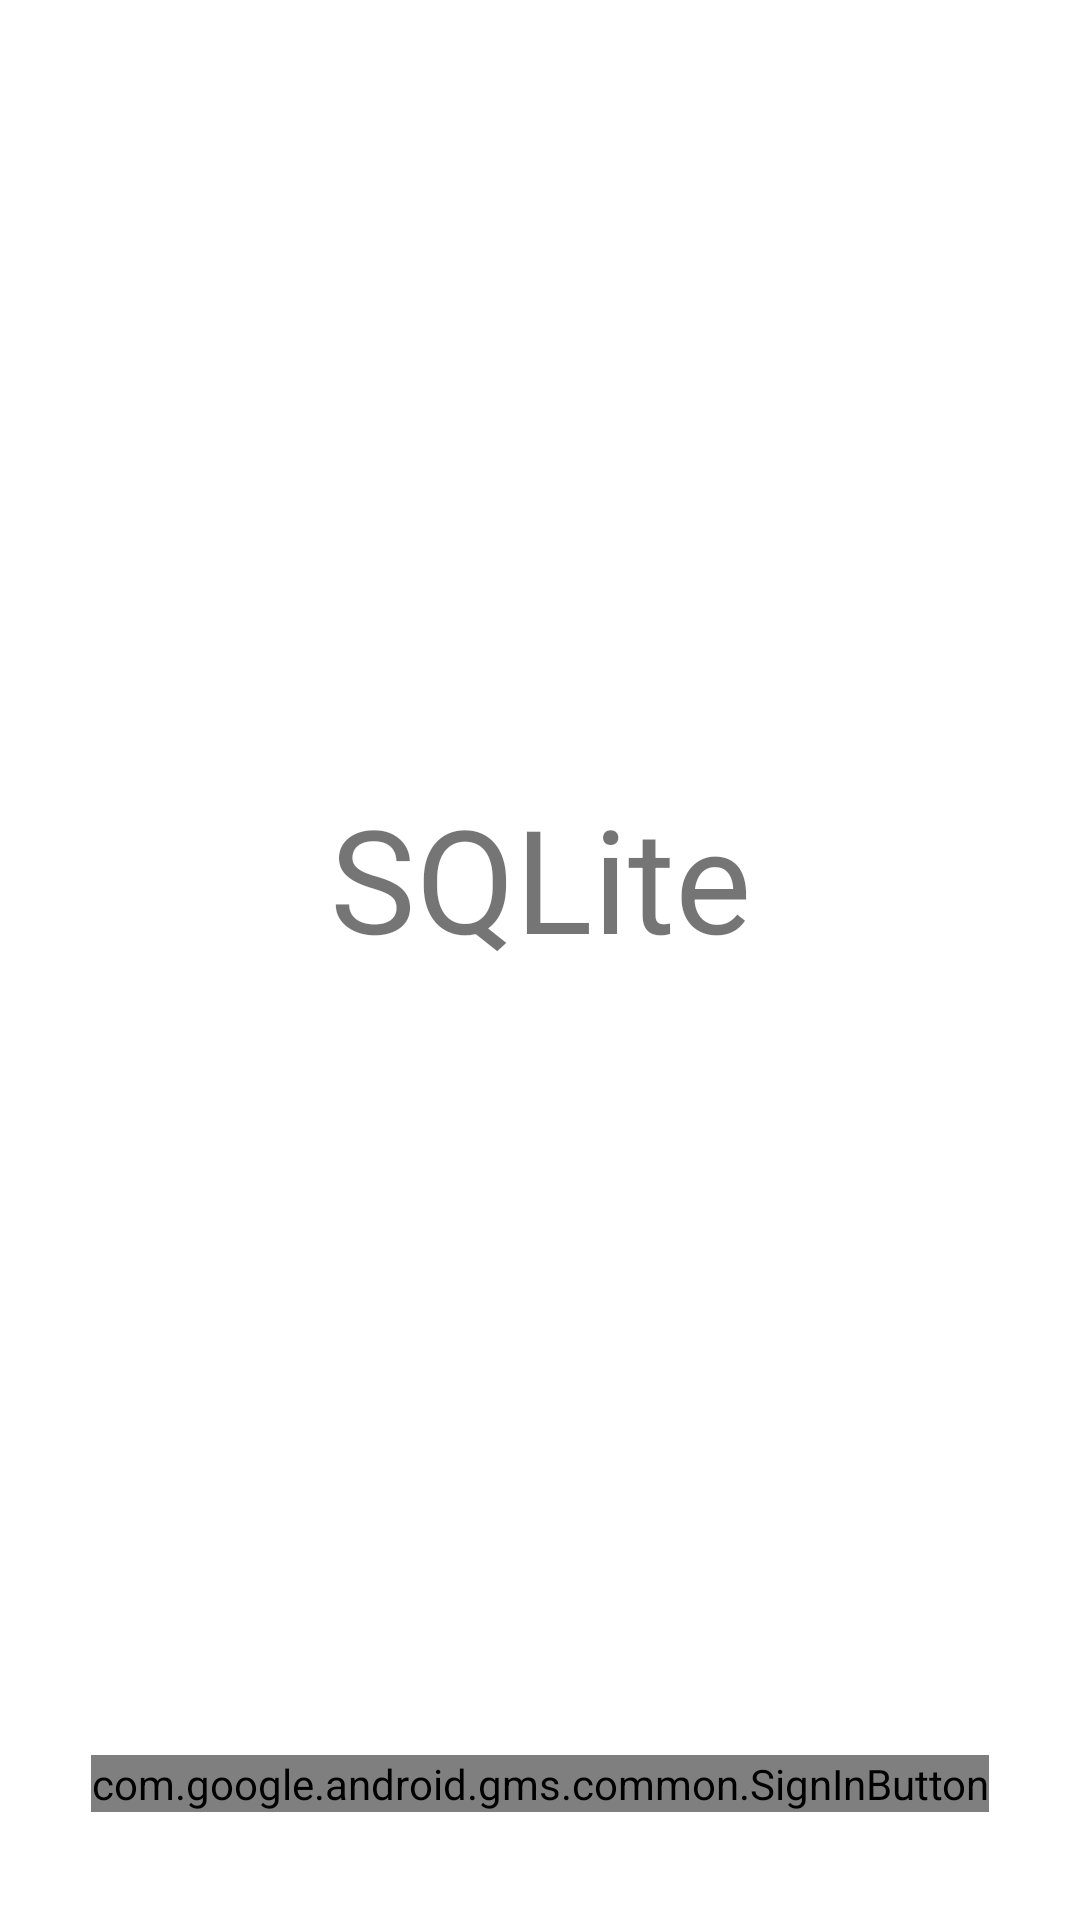

The Android layout XML behind this screen, and the referenced resources:
<!-- AndroidManifest.xml: application theme Theme.Fragments -->
<!-- res/layout/activity_login.xml -->
<?xml version="1.0" encoding="utf-8"?>
<androidx.constraintlayout.widget.ConstraintLayout xmlns:android="http://schemas.android.com/apk/res/android"
    xmlns:app="http://schemas.android.com/apk/res-auto"
    xmlns:tools="http://schemas.android.com/tools"
    android:layout_width="match_parent"
    android:layout_height="match_parent"
    tools:context=".LoginActivity">

    <com.google.android.gms.common.SignInButton
        android:id="@+id/btnSignIn"
        android:layout_width="wrap_content"
        android:layout_height="wrap_content"
        android:layout_marginBottom="36dp"
        app:layout_constraintBottom_toBottomOf="parent"
        app:layout_constraintEnd_toEndOf="parent"
        app:flow_horizontalBias="0.5"
        app:layout_constraintStart_toStartOf="parent"/>

    <TextView
        android:id="@+id/textView"
        android:layout_width="wrap_content"
        android:layout_height="wrap_content"
        android:text="@string/app_name"
        android:textSize="48sp"
        app:layout_constraintBottom_toTopOf="@+id/btnSignIn"
        app:layout_constraintEnd_toEndOf="parent"
        app:layout_constraintStart_toStartOf="parent"
        app:layout_constraintTop_toTopOf="parent"/>

</androidx.constraintlayout.widget.ConstraintLayout>
<!-- resources referenced by this layout -->
<resources>
  <string name="app_name">SQLite</string>
  <style name="Theme.Fragments" parent="Theme.MaterialComponents.DayNight.DarkActionBar">
          
          <item name="colorPrimary">@color/purple_500</item>
          <item name="colorPrimaryVariant">@color/purple_700</item>
          <item name="colorOnPrimary">@color/white</item>
          
          <item name="colorSecondary">@color/colorActionMode</item>
          <item name="colorSecondaryVariant">@color/teal_700</item>
          <item name="colorOnSecondary">@color/black</item>
          
          <item name="android:statusBarColor" tools:targetApi="l">?attr/colorPrimaryVariant</item>
          
          <item name="android:dialogTheme">@style/CustomDialog</item>
      </style>
  <color name="purple_500">#FF6200EE</color>
  <color name="purple_700">#FF3700B3</color>
  <color name="white">#FFFFFFFF</color>
  <color name="colorActionMode">#79cb98</color>
  <color name="teal_700">#FF018786</color>
  <color name="black">#FF000000</color>
  <style name="CustomDialog" parent="@style/Theme.AppCompat.Light.Dialog">
          <item name="android:windowNoTitle">false</item>
          <item name="colorAccent">@color/teal_700</item>
      </style>
</resources>
